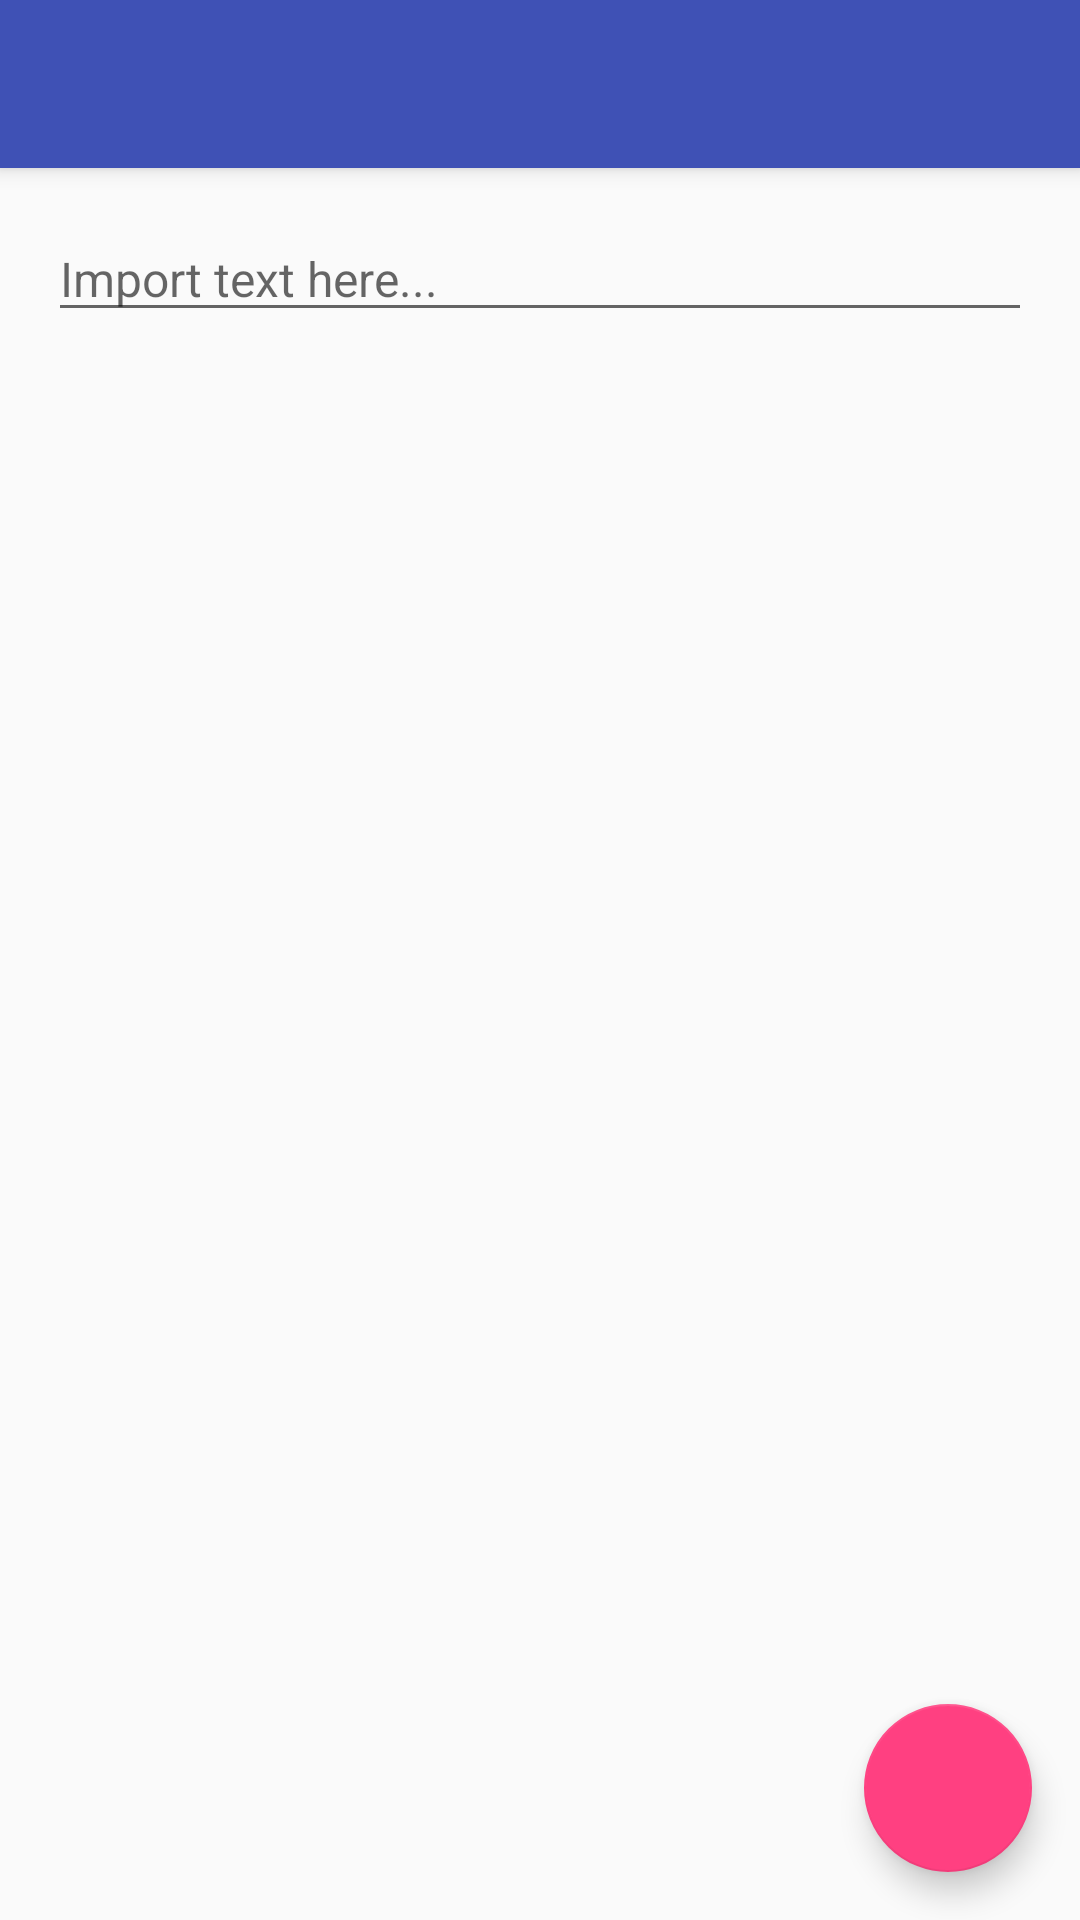

The Android layout XML behind this screen, and the referenced resources:
<!-- AndroidManifest.xml: application theme AppTheme -->
<!-- res/layout/activity_import.xml -->
<?xml version="1.0" encoding="utf-8"?>

<android.support.design.widget.CoordinatorLayout android:id="@+id/export_relative"
    xmlns:android="http://schemas.android.com/apk/res/android"
    xmlns:app="http://schemas.android.com/apk/res-auto"
    xmlns:tools="http://schemas.android.com/tools"
    android:layout_width="match_parent"
    android:layout_height="match_parent">
    

    <android.support.design.widget.AppBarLayout
    android:id="@+id/import_appbar"
    android:layout_width="match_parent"
    android:layout_height="56dp"
    android:theme="@style/AppTheme.AppBarOverlay">




    <android.support.v7.widget.Toolbar
        android:id="@+id/import_toolbar"
        android:layout_width="match_parent"
        android:title="Lasdf"
        android:layout_height="56dp"
        android:background="?attr/colorPrimary"
        app:popupTheme="@style/AppTheme.PopupOverlay"
        >
        

    </android.support.v7.widget.Toolbar>


    </android.support.design.widget.AppBarLayout>

    
    
    

    <ScrollView
        android:layout_below="@id/import_appbar"
        android:layout_width="match_parent"
        android:layout_height="match_parent"
        android:paddingTop="72dp"
        android:paddingLeft="16dp"
        android:paddingRight="16dp"
        android:paddingBottom="16dp"
        >
        <EditText
            android:textSize="16dp"
            android:textColor="#808080"
            android:hint="Import text here..."

            android:id="@+id/import_edit"
            android:layout_width="match_parent"
            android:layout_height="match_parent"
            />

    </ScrollView>
    



    <android.support.design.widget.FloatingActionButton
    android:id="@+id/fab"
    android:layout_width="wrap_content"
    android:layout_height="wrap_content"
    android:layout_gravity="bottom|end"
    android:layout_margin="@dimen/fab_margin"
    android:src="@drawable/ic_send_white_24dp"
    />


</android.support.design.widget.CoordinatorLayout>
<!-- resources referenced by this layout -->
<resources>
  <dimen name="fab_margin">16dp</dimen>
  <style name="AppTheme.AppBarOverlay" parent="ThemeOverlay.AppCompat.Dark.ActionBar" />
  <style name="AppTheme.PopupOverlay" parent="ThemeOverlay.AppCompat.Light" />
  <style name="AppTheme" parent="Theme.AppCompat.Light.DarkActionBar">
          
          <item name="colorPrimary">@color/colorPrimary</item>
          <item name="colorPrimaryDark">@color/colorPrimaryDark</item>
          <item name="colorAccent">@color/colorAccent</item>
      </style>
  <color name="colorPrimary">#3F51B5</color>
  <color name="colorPrimaryDark">#303F9F</color>
  <color name="colorAccent">#FF4081</color>
</resources>
